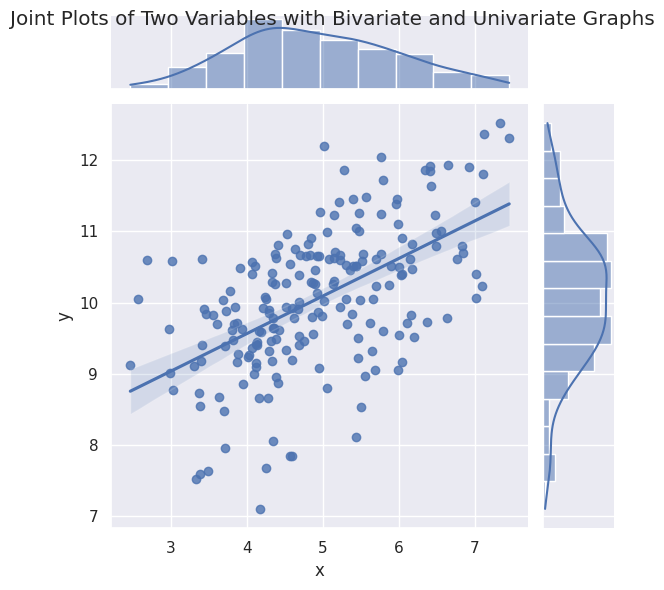

Write the Python code that produced this figure.
import seaborn as sns
import numpy as np
import pandas as pd
import matplotlib.pyplot as plt

sns.set(color_codes=True)

# Scatter plot
mean, cov = [5, 10], [(1, .5), (.5, 1)]
data = np.random.multivariate_normal(mean, cov, 200)
data_frame = pd.DataFrame(data, columns=["x", "y"])
sns.jointplot(x="x", y="y", data=data_frame, kind="reg").set_axis_labels("x", "y")
plt.suptitle("Joint Plots of Two Variables with Bivariate and Univariate Graphs")
plt.show()